Image classification data set "corn_leaf_diseases" (Zekken23/Dataset-skripsi-corn-disease on GitHub). Class labels (4): common rust, corn leaf blight, gray leaf spot, insects damage.

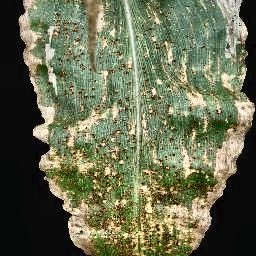
Label: common rust

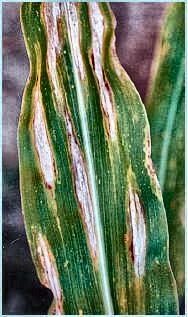
Label: corn leaf blight

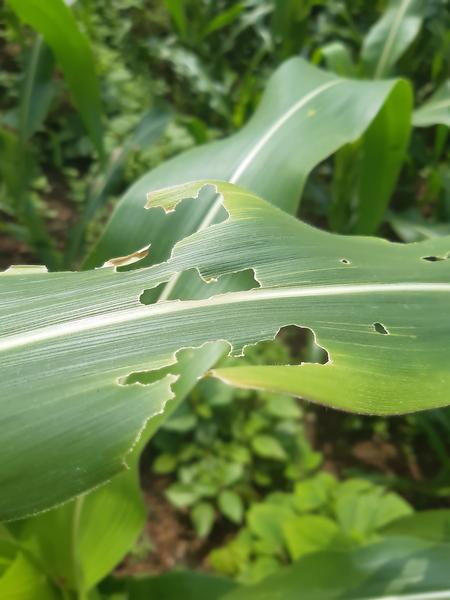
Label: insects damage

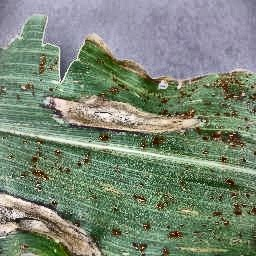
Label: corn leaf blight

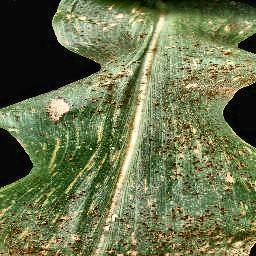
Label: common rust

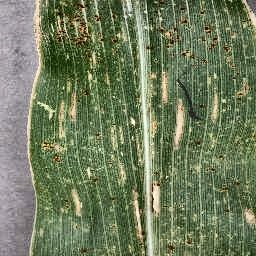
Label: gray leaf spot
